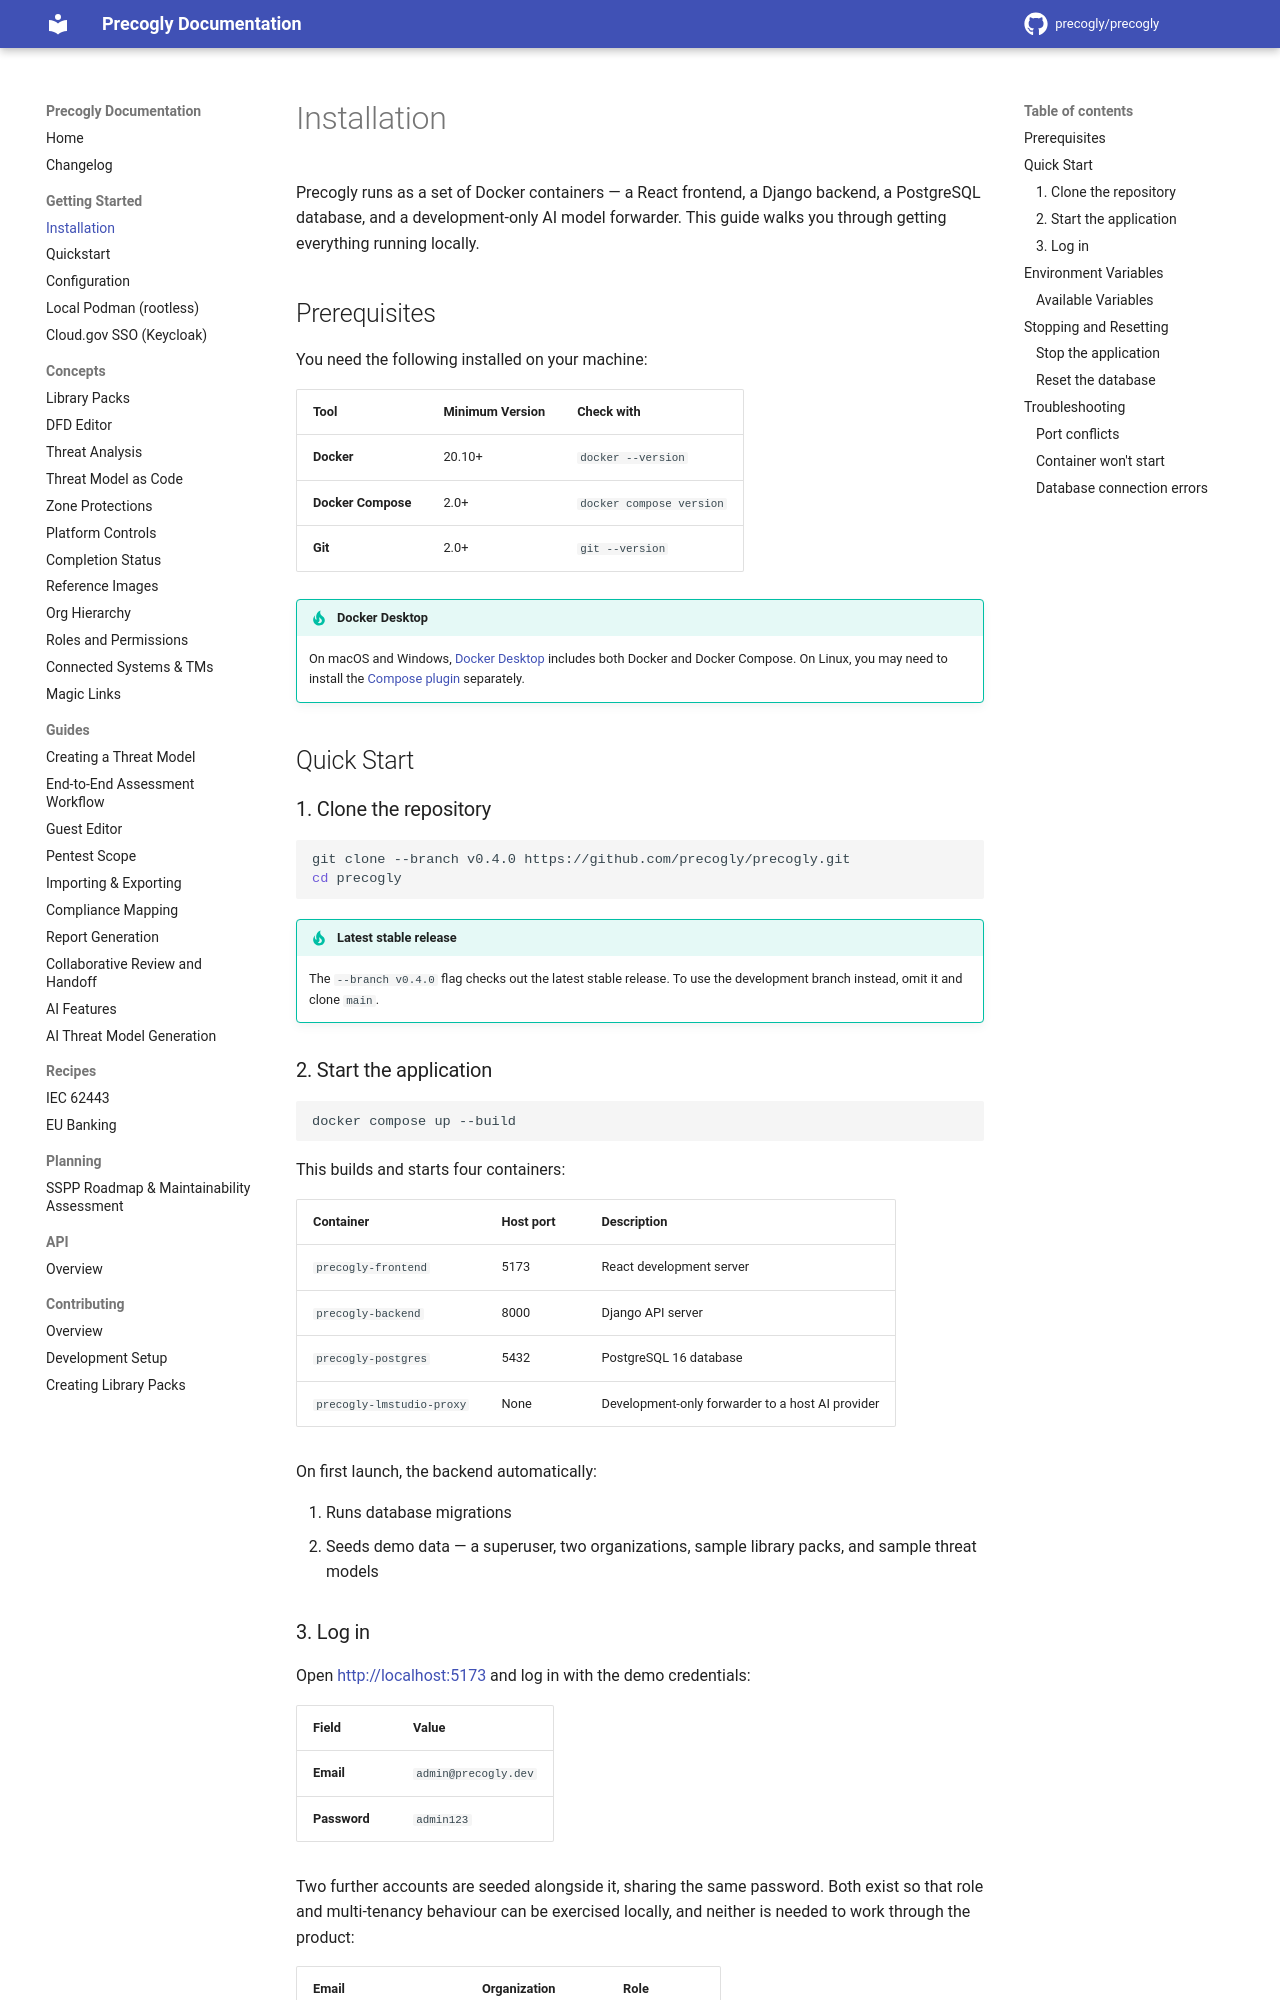

repository: JJediny/precogly · page: getting-started/installation/index.html · generator: mkdocs

# Installation

Precogly runs as a set of Docker containers — a React frontend, a Django backend, a PostgreSQL database, and a development-only AI model forwarder. This guide walks you through getting everything running locally.

## Prerequisites

You need the following installed on your machine:

| Tool              | Minimum Version | Check with            |
| ----------------- | --------------- | --------------------- |
| **Docker**        | 20.10+          | `docker --version`    |
| **Docker Compose** | 2.0+           | `docker compose version` |
| **Git**           | 2.0+            | `git --version`       |

!!! tip "Docker Desktop"
    On macOS and Windows, [Docker Desktop](https://www.docker.com/products/docker-desktop/) includes both Docker and Docker Compose. On Linux, you may need to install the [Compose plugin](https://docs.docker.com/compose/install/linux/) separately.

## Quick Start

### 1. Clone the repository

```bash
git clone --branch v0.4.0 https://github.com/precogly/precogly.git
cd precogly
```

!!! tip "Latest stable release"
    The `--branch v0.4.0` flag checks out the latest stable release. To use the development branch instead, omit it and clone `main`.

### 2. Start the application

```bash
docker compose up --build
```

This builds and starts four containers:

| Container                    | Host port | Description                                      |
| ---------------------------- | --------- | ------------------------------------------------ |
| `precogly-frontend`          | 5173      | React development server                         |
| `precogly-backend`           | 8000      | Django API server                                |
| `precogly-postgres`          | 5432      | PostgreSQL 16 database                           |
| `precogly-lmstudio-proxy`    | None      | Development-only forwarder to a host AI provider |

On first launch, the backend automatically:

1. Runs database migrations
2. Seeds demo data — a superuser, two organizations, sample library packs, and sample threat models
